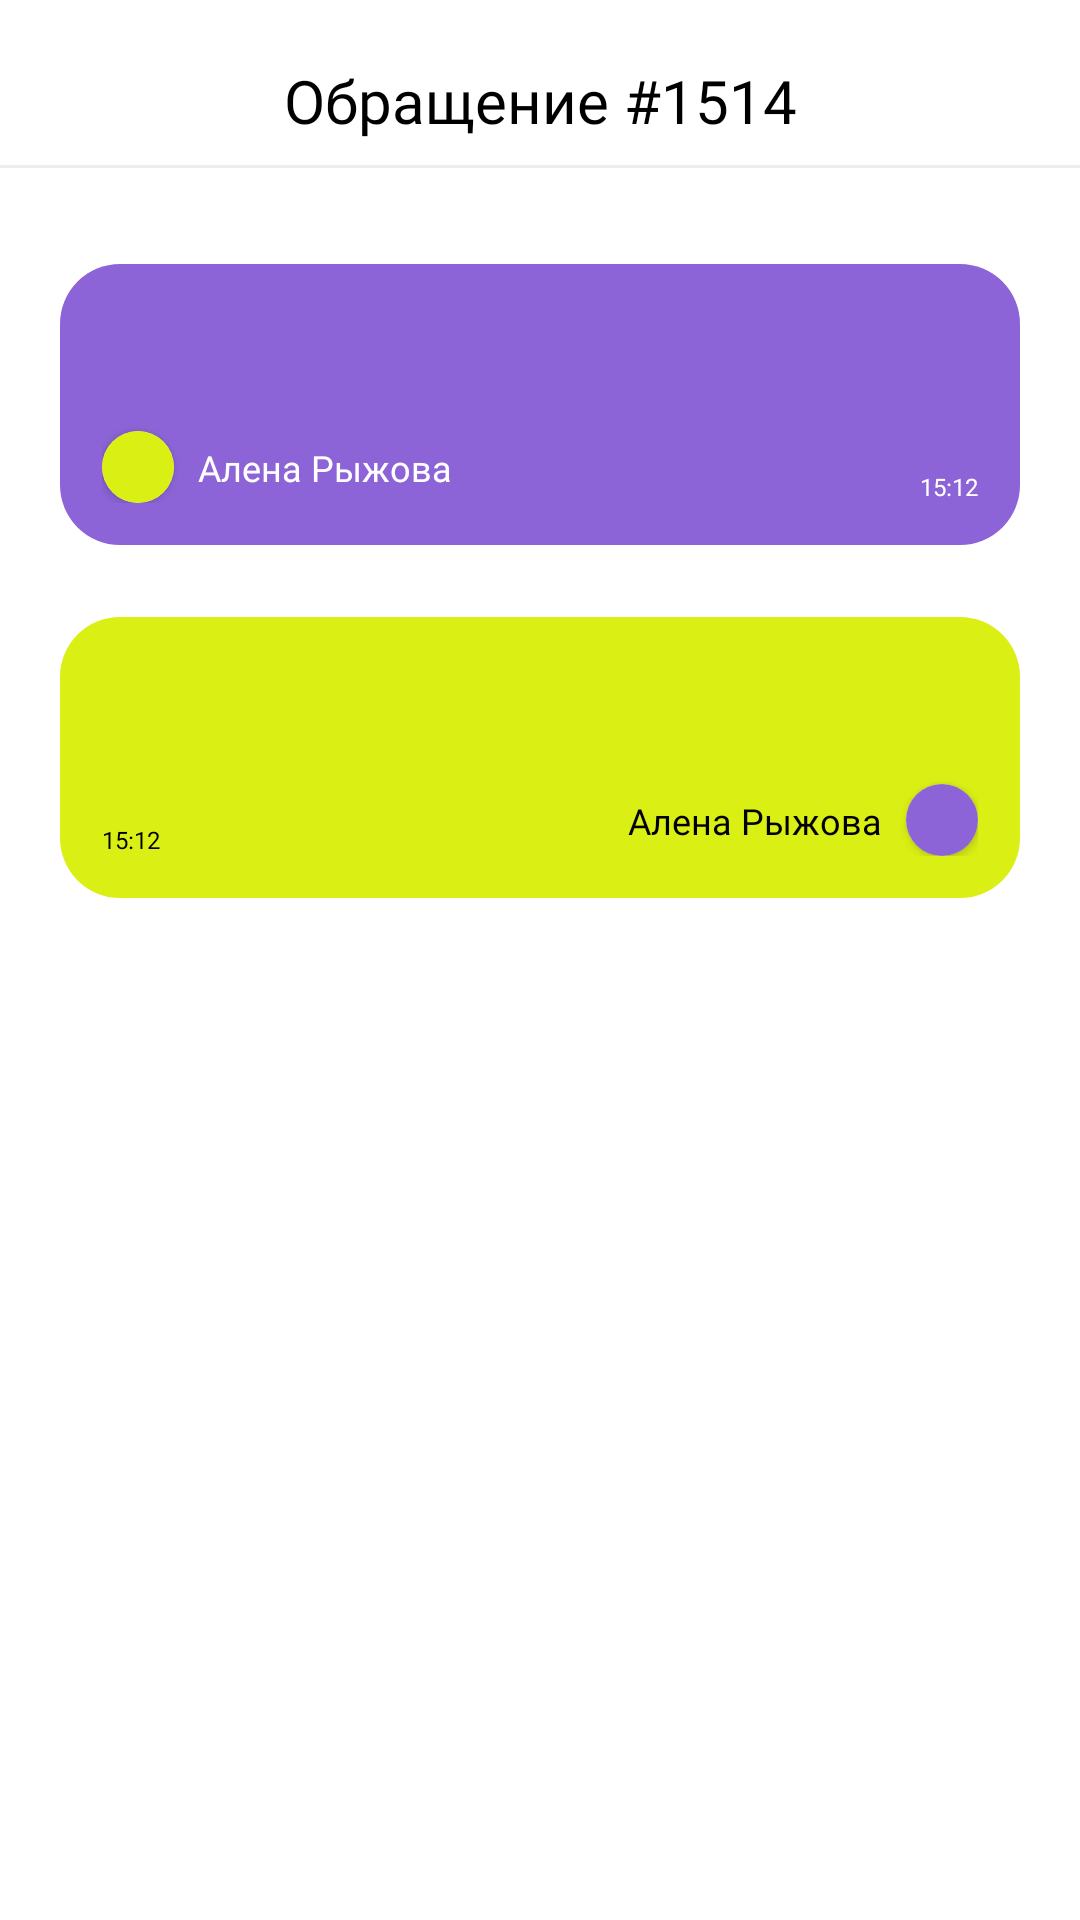

Write the Android layout XML for this screen, with the resource values it uses.
<!-- AndroidManifest.xml: application theme Theme.Onboarding -->
<!-- res/layout/fragment_appeal_page.xml -->
<?xml version="1.0" encoding="utf-8"?>
<androidx.constraintlayout.widget.ConstraintLayout xmlns:android="http://schemas.android.com/apk/res/android"
    xmlns:app="http://schemas.android.com/apk/res-auto"
    xmlns:tools="http://schemas.android.com/tools"
    android:layout_width="match_parent"
    android:layout_height="match_parent"
    tools:context=".presentation.support.AppealPageFragment">

    <androidx.constraintlayout.widget.Guideline
        android:id="@+id/gl_top"
        android:layout_width="wrap_content"
        android:layout_height="wrap_content"
        android:orientation="horizontal"
        app:layout_constraintGuide_begin="@dimen/gl_top" />

    <androidx.constraintlayout.widget.Guideline
        android:id="@+id/gl_start"
        android:layout_width="wrap_content"
        android:layout_height="wrap_content"
        android:orientation="vertical"
        app:layout_constraintGuide_begin="@dimen/gl_start" />

    <androidx.constraintlayout.widget.Guideline
        android:id="@+id/gl_end"
        android:layout_width="wrap_content"
        android:layout_height="wrap_content"
        android:orientation="vertical"
        app:layout_constraintGuide_end="@dimen/gl_end" />

    <ImageView
        android:layout_width="wrap_content"
        android:layout_height="wrap_content"
        android:src="@drawable/ic_back_button"
        app:layout_constraintStart_toStartOf="@id/gl_start"
        app:layout_constraintTop_toTopOf="@id/gl_top" />

    <TextView
        android:id="@+id/tv_appeal_title"
        android:layout_width="wrap_content"
        android:layout_height="wrap_content"
        android:fontFamily="@font/mulish_bold"
        android:text="Обращение #1514"
        android:textColor="@color/black"
        android:textSize="20sp"
        app:layout_constraintEnd_toEndOf="@id/gl_end"
        app:layout_constraintStart_toStartOf="@id/gl_start"
        app:layout_constraintTop_toTopOf="@id/gl_top" />

    <View
        android:id="@+id/line"
        android:layout_width="match_parent"
        android:layout_height="1dp"
        android:layout_marginTop="@dimen/space_2x"
        android:background="@color/neutral_line"
        app:layout_constraintTop_toBottomOf="@id/tv_appeal_title" />

    <androidx.constraintlayout.widget.ConstraintLayout
        android:id="@+id/cl_client_message"
        android:layout_width="0dp"
        android:layout_height="wrap_content"
        android:layout_marginTop="@dimen/space_8x"
        android:background="@drawable/client_appeal_message_background"
        android:padding="14dp"
        app:cardCornerRadius="20dp"
        app:layout_constraintEnd_toEndOf="@id/gl_end"
        app:layout_constraintStart_toStartOf="@id/gl_start"
        app:layout_constraintTop_toBottomOf="@id/line">

        <TextView
            android:id="@+id/tv_appeal_client_message"
            android:layout_width="match_parent"
            android:layout_height="wrap_content"
            android:fontFamily="@font/mulish_bold"
            android:text=""
            android:textColor="@color/white"
            android:textSize="16sp"
            app:layout_constraintStart_toStartOf="parent"
            app:layout_constraintTop_toTopOf="parent" />

        <androidx.cardview.widget.CardView
            android:id="@+id/cv_client_picture"
            android:layout_width="24dp"
            android:layout_height="24dp"
            android:layout_marginTop="@dimen/space_5x"
            app:cardCornerRadius="50dp"
            app:layout_constraintStart_toStartOf="parent"
            app:layout_constraintTop_toBottomOf="@id/tv_appeal_client_message">

            <ImageView
                android:id="@+id/iv_client_picture"
                android:layout_width="match_parent"
                android:layout_height="match_parent"
                android:src="@color/main_yellow" />

        </androidx.cardview.widget.CardView>

        <TextView
            android:id="@+id/tv_client_name"
            android:layout_width="wrap_content"
            android:layout_height="wrap_content"
            android:layout_marginStart="@dimen/space_2x"
            android:fontFamily="@font/mulish_medium"
            android:text="Алена Рыжова"
            android:textColor="@color/white"
            android:textSize="12sp"
            app:layout_constraintBottom_toBottomOf="@id/cv_client_picture"
            app:layout_constraintStart_toEndOf="@id/cv_client_picture"
            app:layout_constraintTop_toTopOf="@id/cv_client_picture" />

        <TextView
            android:id="@+id/tv_client_message_time"
            android:layout_width="wrap_content"
            android:layout_height="wrap_content"
            android:fontFamily="@font/mulish_bold"
            android:text="15:12"
            android:textColor="@color/white"
            android:textSize="8sp"
            app:layout_constraintBottom_toBottomOf="parent"
            app:layout_constraintEnd_toEndOf="parent" />

    </androidx.constraintlayout.widget.ConstraintLayout>

    <androidx.constraintlayout.widget.ConstraintLayout
        android:id="@+id/cl_hr_message"
        android:layout_width="0dp"
        android:layout_height="wrap_content"
        android:layout_marginTop="@dimen/space_6x"
        android:background="@drawable/hr_appeal_message_background"
        android:padding="14dp"
        app:cardCornerRadius="20dp"
        app:layout_constraintEnd_toEndOf="@id/gl_end"
        app:layout_constraintStart_toStartOf="@id/gl_start"
        app:layout_constraintTop_toBottomOf="@id/cl_client_message">

        <TextView
            android:id="@+id/tv_appeal_hr_message"
            android:layout_width="match_parent"
            android:layout_height="wrap_content"
            android:fontFamily="@font/mulish_bold"
            android:text=""
            android:textColor="@color/black"
            android:textSize="16sp"
            app:layout_constraintStart_toStartOf="parent"
            app:layout_constraintTop_toTopOf="parent" />

        <androidx.cardview.widget.CardView
            android:id="@+id/cv_hr_picture"
            android:layout_width="24dp"
            android:layout_height="24dp"
            android:layout_marginTop="@dimen/space_5x"
            app:cardCornerRadius="50dp"
            app:layout_constraintEnd_toEndOf="parent"
            app:layout_constraintTop_toBottomOf="@id/tv_appeal_hr_message">

            <ImageView
                android:id="@+id/iv_hr_picture"
                android:layout_width="match_parent"
                android:layout_height="match_parent"
                android:src="@color/main_purple" />

        </androidx.cardview.widget.CardView>

        <TextView
            android:id="@+id/tv_hr_name"
            android:layout_width="wrap_content"
            android:layout_height="wrap_content"
            android:layout_marginEnd="@dimen/space_2x"
            android:fontFamily="@font/mulish_medium"
            android:text="Алена Рыжова"
            android:textColor="@color/black"
            android:textSize="12sp"
            app:layout_constraintBottom_toBottomOf="@id/cv_hr_picture"
            app:layout_constraintEnd_toStartOf="@id/cv_hr_picture"
            app:layout_constraintTop_toTopOf="@id/cv_hr_picture" />

        <TextView
            android:id="@+id/tv_hr_message_time"
            android:layout_width="wrap_content"
            android:layout_height="wrap_content"
            android:fontFamily="@font/mulish_bold"
            android:text="15:12"
            android:textColor="@color/black"
            android:textSize="8sp"
            app:layout_constraintBottom_toBottomOf="parent"
            app:layout_constraintStart_toStartOf="parent" />

    </androidx.constraintlayout.widget.ConstraintLayout>

</androidx.constraintlayout.widget.ConstraintLayout>
<!-- resources referenced by this layout -->
<resources>
  <color name="black">#FF000000</color>
  <color name="main_purple">#8C64D7</color>
  <color name="main_yellow">#DAEF14</color>
  <color name="neutral_line">#EDEDED</color>
  <color name="white">#FFFFFFFF</color>
  <dimen name="gl_end">20dp</dimen>
  <dimen name="gl_start">20dp</dimen>
  <dimen name="gl_top">20dp</dimen>
  <dimen name="space_2x">8dp</dimen>
  <dimen name="space_5x">20dp</dimen>
  <dimen name="space_6x">24dp</dimen>
  <dimen name="space_8x">32dp</dimen>
  <!-- drawable client_appeal_message_background (drawable) -->
  <?xml version="1.0" encoding="utf-8"?>
  <shape xmlns:android="http://schemas.android.com/apk/res/android">
  
      <solid android:color="@color/main_purple"/>
      <corners android:radius="20dp"/>
  
  </shape>
  <!-- drawable hr_appeal_message_background (drawable) -->
  <?xml version="1.0" encoding="utf-8"?>
  <shape xmlns:android="http://schemas.android.com/apk/res/android">
  
      <solid android:color="@color/main_yellow"/>
      <corners android:radius="20dp"/>
  
  </shape>
  <style name="Theme.Onboarding" parent="Theme.MaterialComponents.DayNight.NoActionBar">
          
          <item name="colorPrimary">@color/purple_500</item>
          <item name="colorPrimaryVariant">@color/purple_700</item>
          <item name="colorOnPrimary">@color/white</item>
          
          <item name="colorSecondary">@color/teal_200</item>
          <item name="colorSecondaryVariant">@color/teal_700</item>
          <item name="colorOnSecondary">@color/black</item>
          
          <item name="android:statusBarColor">#000000</item>
          
      </style>
  <color name="purple_500">#FF6200EE</color>
  <color name="purple_700">#FF3700B3</color>
  <color name="teal_200">#FF03DAC5</color>
  <color name="teal_700">#FF018786</color>
</resources>
